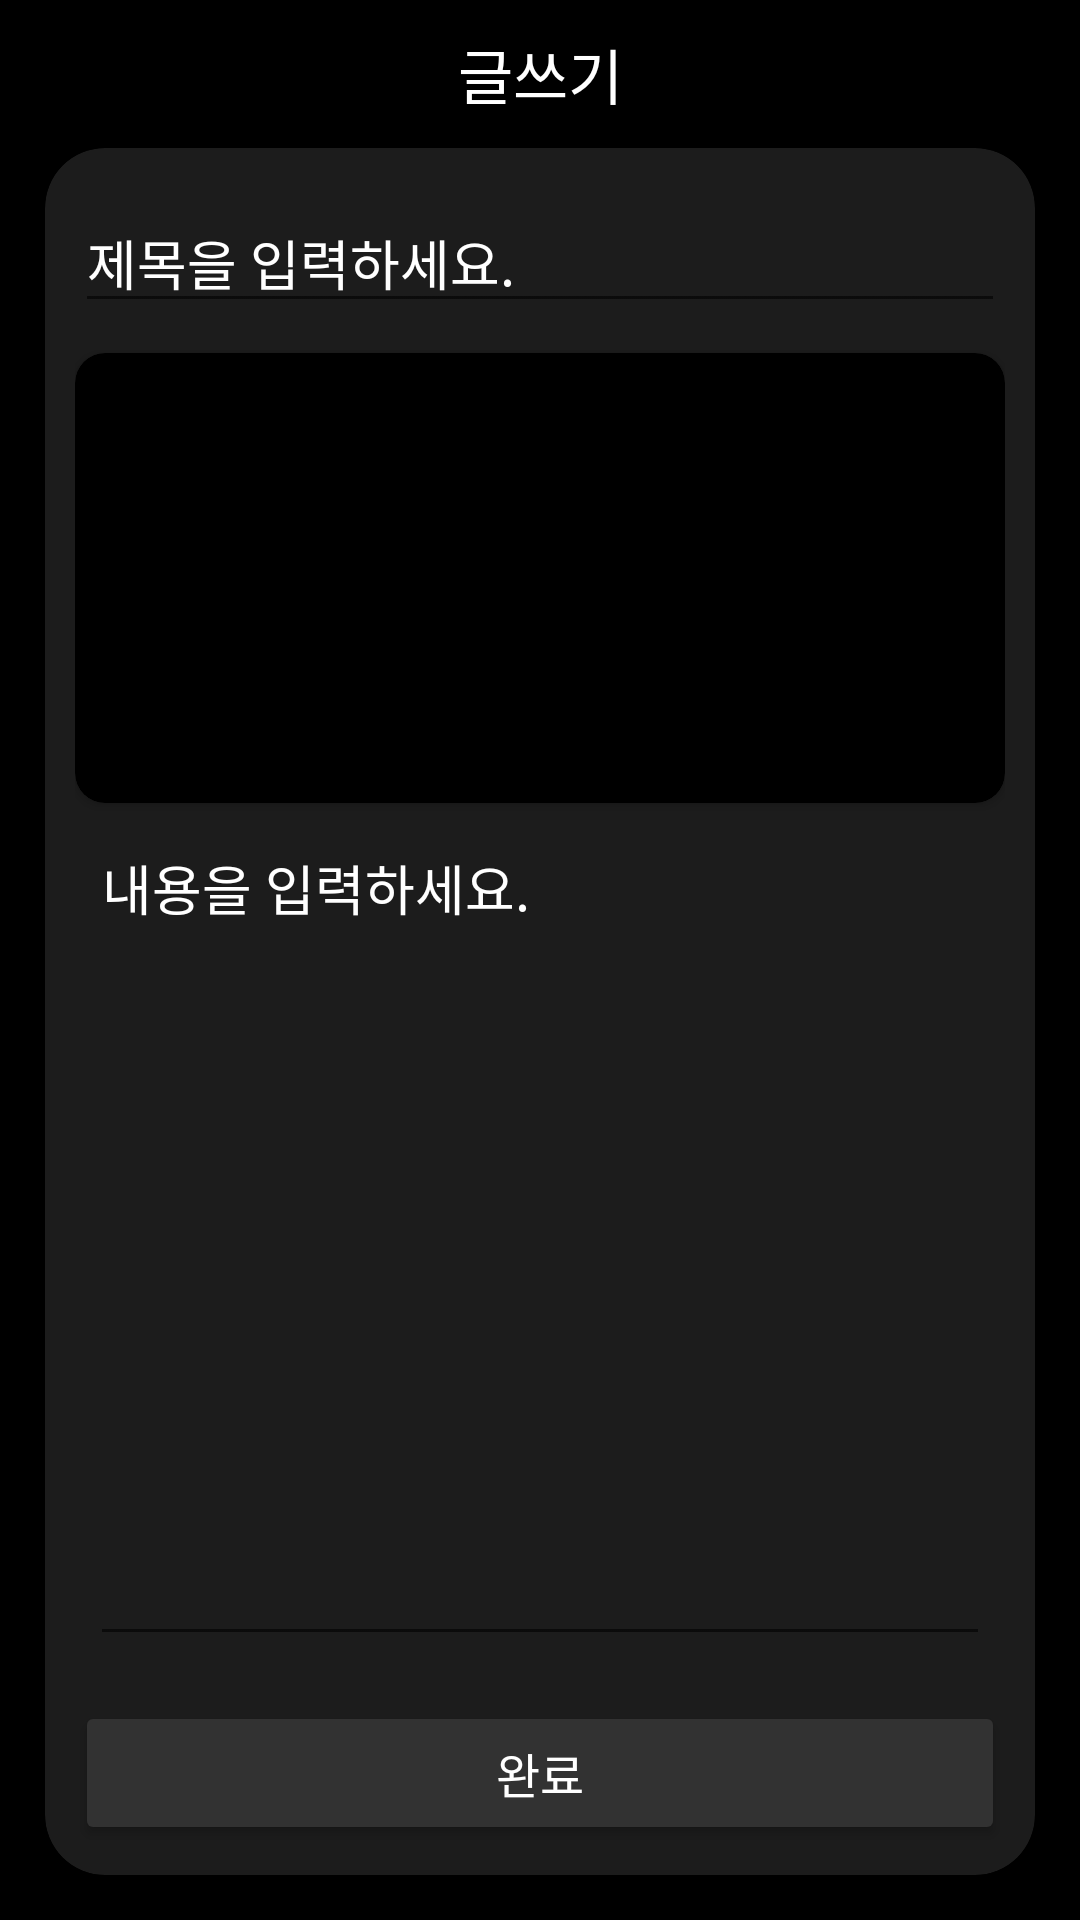

Produce the Android XML layout that renders to this screen, including the resource entries it uses.
<!-- AndroidManifest.xml: application theme Theme.TWO -->
<!-- res/layout/activity_community_add.xml -->
<?xml version="1.0" encoding="utf-8"?>
<androidx.constraintlayout.widget.ConstraintLayout xmlns:android="http://schemas.android.com/apk/res/android"
    xmlns:app="http://schemas.android.com/apk/res-auto"
    xmlns:tools="http://schemas.android.com/tools"
    android:layout_width="match_parent"
    android:layout_height="match_parent"
    tools:context=".CommunityAddActivity">

    <LinearLayout
        android:layout_width="match_parent"
        android:layout_height="match_parent"
        android:background="#000000"
        android:orientation="vertical"
        app:layout_constraintBottom_toBottomOf="parent"
        app:layout_constraintEnd_toEndOf="parent"
        app:layout_constraintStart_toStartOf="parent"
        app:layout_constraintTop_toTopOf="parent"><![CDATA[>

        ]]>

        <LinearLayout
            android:layout_width="match_parent"
            android:layout_height="wrap_content"
            android:layout_marginTop="10dp"
            android:layout_marginBottom="10dp"
            android:orientation="horizontal">

            <ImageView
                android:id="@+id/imgBack"
                android:layout_width="40dp"
                android:layout_height="wrap_content"
                android:layout_gravity="center_vertical"
                app:srcCompat="@drawable/baseline_arrow_back_ios_24" />

            <TextView
                android:id="@+id/textView45"
                android:layout_width="match_parent"
                android:layout_height="wrap_content"
                android:layout_marginRight="40dp"
                android:gravity="center"
                android:text="글쓰기"
                android:textColor="#FFFFFF"
                android:textSize="20sp" />

        </LinearLayout>

        <androidx.cardview.widget.CardView
            android:layout_width="match_parent"
            android:layout_height="match_parent"
            android:layout_marginLeft="15dp"
            android:layout_marginRight="15dp"
            android:layout_marginBottom="15dp"
            android:backgroundTint="#F21E1E1E"
            app:cardCornerRadius="20dp">>

            <LinearLayout
                android:layout_width="match_parent"
                android:layout_height="match_parent"
                android:layout_marginLeft="10dp"
                android:layout_marginTop="5dp"
                android:layout_marginRight="10dp"
                android:orientation="vertical">

                <EditText
                    android:id="@+id/editTitle"
                    android:layout_width="match_parent"
                    android:layout_height="wrap_content"
                    android:layout_marginTop="10dp"
                    android:layout_marginBottom="10dp"
                    android:ems="10"
                    android:hint="제목을 입력하세요."
                    android:inputType="textPersonName"
                    android:textColor="#FFFFFF"
                    android:textColorHint="#FFFFFF" />

                <androidx.cardview.widget.CardView
                    android:id="@+id/cardImage"
                    android:layout_width="match_parent"
                    android:layout_height="150dp"
                    android:backgroundTint="#000000"
                    app:cardCornerRadius="10dp">

                    <ImageView
                        android:id="@+id/contentImage"
                        android:layout_width="match_parent"
                        android:layout_height="match_parent"
                        android:layout_gravity="center"
                        android:adjustViewBounds="true"
                        android:scaleType="center"
                        android:src="@drawable/baseline_image_24"
                        />
                </androidx.cardview.widget.CardView>

                <EditText
                    android:id="@+id/editContent"
                    android:layout_width="match_parent"
                    android:layout_height="wrap_content"
                    android:layout_margin="5dp"
                    android:layout_weight="1"
                    android:ems="10"
                    android:gravity="top"
                    android:hint="내용을 입력하세요."
                    android:inputType="textPersonName"
                    android:textColor="#FFFFFF"
                    android:textColorHint="#FFFFFF" />

                <Button
                    android:id="@+id/communityAddBtn"
                    android:layout_width="match_parent"
                    android:layout_height="wrap_content"
                    android:layout_gravity="bottom"
                    android:layout_marginTop="10dp"
                    android:layout_marginBottom="10dp"
                    android:backgroundTint="#323232"
                    android:text="완료"
                    android:textColor="#FFFFFF"
                    android:textSize="16sp" />
            </LinearLayout>

        </androidx.cardview.widget.CardView>
    </LinearLayout>

</androidx.constraintlayout.widget.ConstraintLayout>
<!-- resources referenced by this layout -->
<resources>
  <style name="Theme.TWO" parent="Theme.AppCompat.Light.NoActionBar">
          
          <item name="colorPrimary">@color/white</item> // 액션바 색깔 변경
          <item name="colorPrimaryVariant">@color/purple_700</item>
          <item name="colorOnPrimary">@color/white</item>
          <item name="toolbarStyle">@style/CustomToolBar</item>
          
          <item name="colorSecondary">@color/teal_200</item>
          <item name="colorSecondaryVariant">@color/teal_700</item>
          <item name="colorOnSecondary">@color/black</item>
          
          <item name="android:statusBarColor">@color/black</item>
          
  
      </style>
  <color name="white">#FFFFFFFF</color>
  <color name="purple_700">#FF3700B3</color>
  <style name="CustomToolBar" parent="@style/Widget.AppCompat.Toolbar">
          <item name="titleTextColor">@color/black</item> // 액션바 텍스트 색깔 변경
      </style>
  <color name="teal_200">#FF03DAC5</color>
  <color name="teal_700">#FF018786</color>
  <color name="black">#FF000000</color>
</resources>
